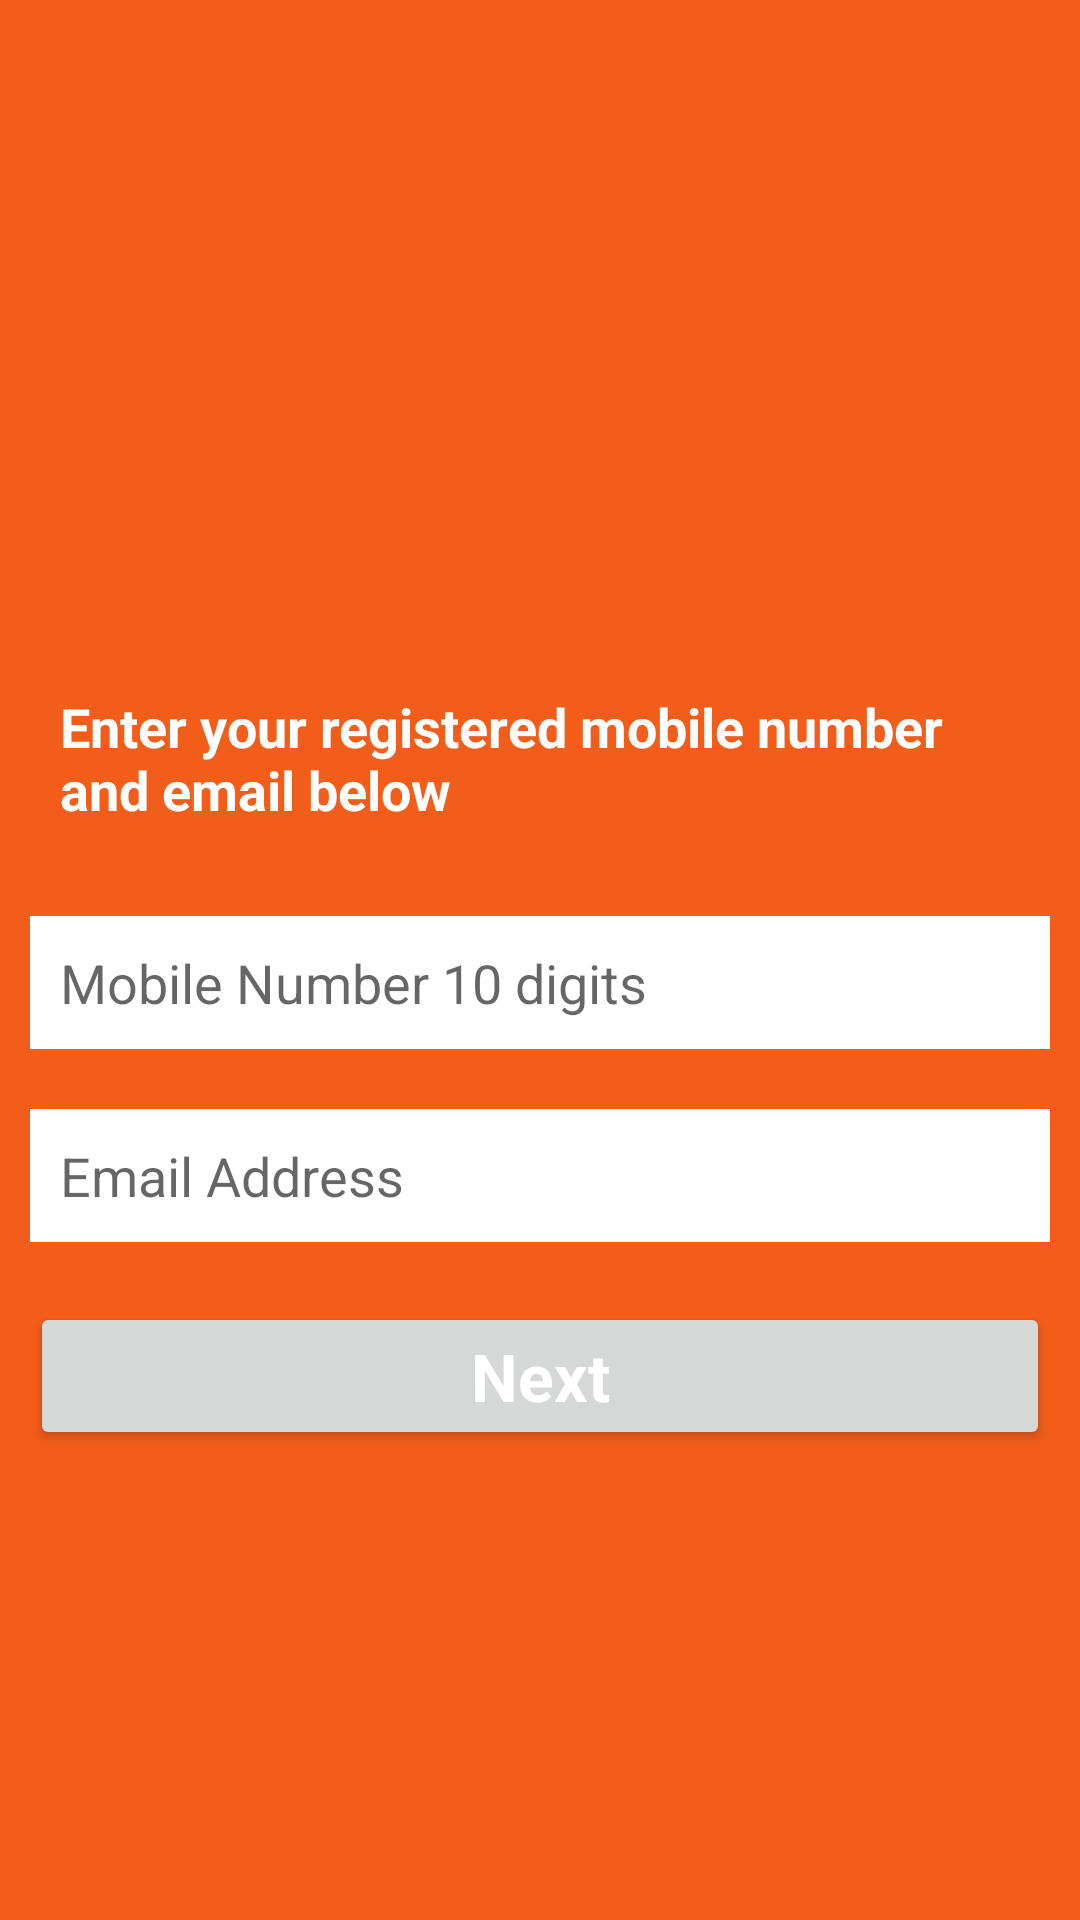

Reconstruct the res/layout file that produces this screen, plus the resources it refers to.
<!-- AndroidManifest.xml: application theme Theme.Foodrunner -->
<!-- res/layout/forgot_password.xml -->
<?xml version="1.0" encoding="utf-8"?>
<RelativeLayout xmlns:android="http://schemas.android.com/apk/res/android"
    android:layout_width="match_parent"
    android:layout_height="match_parent"
    android:background="#F35D1A"
    >
    <ImageView
        android:id="@+id/imgLogo"
        android:layout_width="140dp"
        android:layout_height="140dp"
        android:layout_centerHorizontal="true"
        android:layout_marginTop="70dp"
        android:src="@drawable/food_runner"/>

    <TextView
        android:id="@+id/txtEnterMobile"
        android:layout_width="match_parent"
        android:layout_height="wrap_content"
        android:layout_below="@+id/imgLogo"
        android:layout_margin="10dp"
        android:padding="10dp"
        android:text="Enter your registered mobile number and email below"
        android:textColor="#ffffff"
        android:textAppearance="?android:attr/textAppearanceMedium"
        android:textStyle="bold"/>
    <EditText
        android:id="@+id/etMobileNumber"
        android:layout_width="match_parent"
        android:layout_height="wrap_content"
        android:layout_below="@+id/txtEnterMobile"
        android:layout_margin="10dp"
        android:background="#ffffff"
        android:hint="Mobile Number 10 digits"
        android:inputType="number"
        android:maxLength="10"
        android:maxLines="1"
        android:padding="10dp"
        android:textAppearance="?android:attr/textAppearanceMedium"
        android:textColor="@android:color/black" />
    <EditText
        android:id="@+id/etEmailAddress"
        android:layout_width="match_parent"
        android:layout_height="wrap_content"
        android:layout_below="@+id/etMobileNumber"
        android:layout_margin="10dp"
        android:background="#ffffff"
        android:hint="Email Address"
        android:inputType="text"
        android:maxLines="1"
        android:padding="10dp"
        android:textAppearance="?android:attr/textAppearanceMedium"
        android:textColor="@android:color/black" />
    <Button
        android:id="@+id/btnNext"
        android:layout_width="match_parent"
        android:layout_height="wrap_content"
        android:layout_below="@+id/etEmailAddress"
        android:layout_margin="10dp"
        android:padding="10dp"
        android:text="Next"
        android:textStyle="bold"
        android:textColor="#ffffff"
        android:textAppearance="?android:attr/textAppearanceLarge"/>


</RelativeLayout>
<!-- resources referenced by this layout -->
<resources>
  <style name="Theme.Foodrunner" parent="Theme.MaterialComponents.DayNight.DarkActionBar">
          
          <item name="colorPrimary">@color/purple_500</item>
          <item name="colorPrimaryVariant">@color/purple_700</item>
          <item name="colorOnPrimary">@color/white</item>
          
          <item name="colorSecondary">@color/teal_200</item>
          <item name="colorSecondaryVariant">@color/teal_700</item>
          <item name="colorOnSecondary">@color/black</item>
          
          <item name="android:statusBarColor" tools:targetApi="l">?attr/colorPrimaryVariant</item>
          
      </style>
  <!-- not gathered from this repository: default colours our renderer supplied (Android Studio template values) -->
  <color name="purple_500">#FF6200EE</color>
  <color name="purple_700">#FF3700B3</color>
  <color name="teal_200">#FF03DAC5</color>
  <color name="teal_700">#FF018786</color>
  <color name="black">#FF000000</color>
  <color name="white">#FFFFFFFF</color>
</resources>
